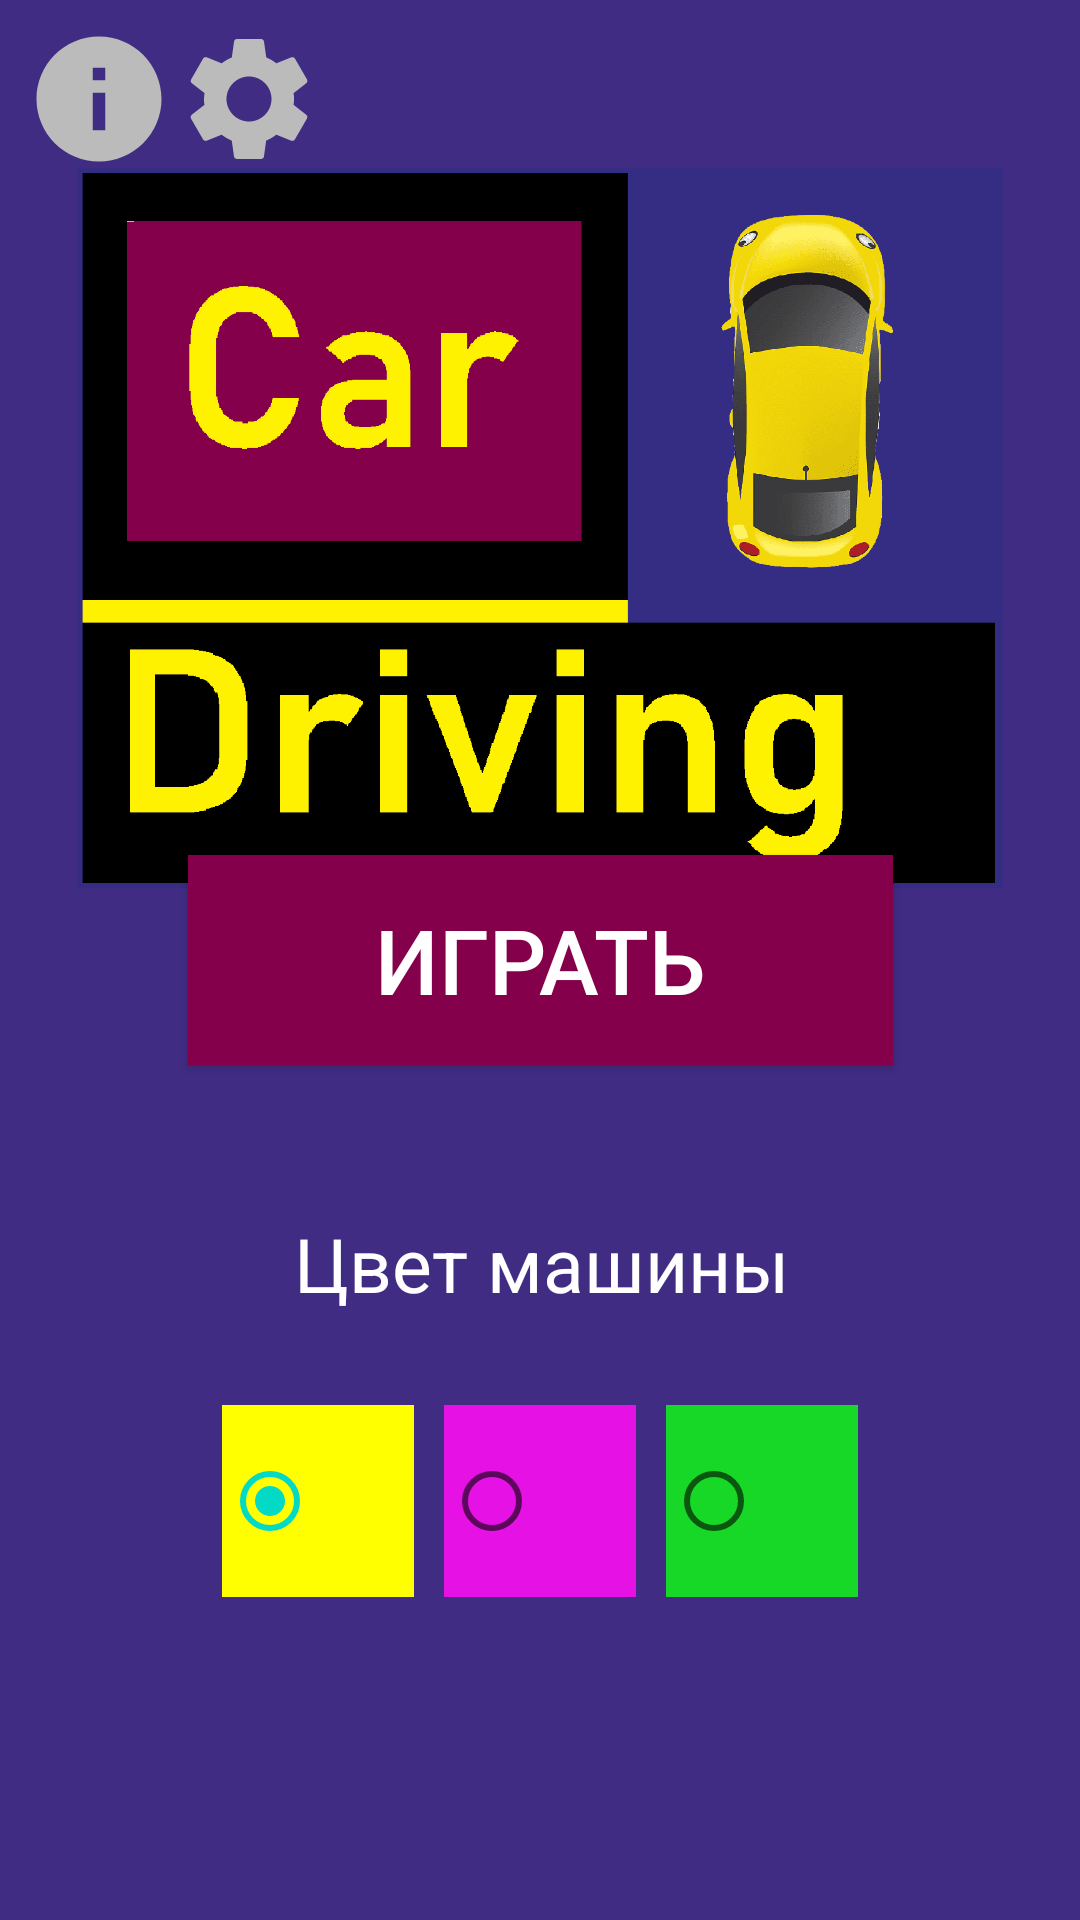

Android layout source for this screen:
<!-- AndroidManifest.xml: activity theme AppTheme.NoActionBar -->
<!-- res/layout/start.xml -->
<?xml version="1.0" encoding="utf-8"?>
<androidx.constraintlayout.widget.ConstraintLayout xmlns:android="http://schemas.android.com/apk/res/android"
    xmlns:app="http://schemas.android.com/apk/res-auto"
    xmlns:tools="http://schemas.android.com/tools"
    android:layout_width="match_parent"
    android:layout_height="match_parent"
    android:id="@+id/layo1"
    style="@style/MyStyleBackground"
    android:orientation="vertical">

    <ImageView
        android:id="@+id/imageView2"
        android:layout_width="0dp"
        android:layout_height="240dp"
        app:layout_constraintBottom_toBottomOf="parent"
        app:layout_constraintEnd_toEndOf="parent"
        app:layout_constraintStart_toStartOf="parent"
        app:layout_constraintTop_toTopOf="parent"
        app:layout_constraintVertical_bias="0.13999999"
        app:srcCompat="@drawable/image2" />

    <Button
        android:id="@+id/start_button"
        style="@style/MyStyleButton"
        android:layout_width="235dp"
        android:layout_height="70dp"
        android:elevation="1dp"
        android:text="@string/play"
        android:textSize="30dp"
        app:layout_constraintBottom_toBottomOf="parent"
        app:layout_constraintEnd_toEndOf="parent"
        app:layout_constraintStart_toStartOf="parent"
        app:layout_constraintTop_toTopOf="parent" />
    <TextView
            android:gravity="center"
            android:text="@string/car_colour"
            style="@style/textStandart"
            android:textColor="#ffffff"
            android:layout_width="361dp"
            android:layout_height="39dp" android:id="@+id/textView"
            app:layout_constraintStart_toStartOf="parent" app:layout_constraintEnd_toEndOf="parent"
            app:layout_constraintTop_toBottomOf="@+id/start_button"
            app:layout_constraintBottom_toBottomOf="parent"
            app:layout_constraintVertical_bias="0.19"/>

    <Button
        android:id="@+id/info"
        style="@style/MyStyleInfoButton"
        android:layout_width="50dp"
        android:layout_height="50dp"
        android:layout_marginStart="8dp"
        android:layout_marginLeft="8dp"
        android:layout_marginTop="8dp"
        app:layout_constraintBottom_toBottomOf="parent"
        app:layout_constraintEnd_toEndOf="parent"
        app:layout_constraintHorizontal_bias="0.0"
        app:layout_constraintStart_toStartOf="parent"
        app:layout_constraintTop_toTopOf="parent"
        app:layout_constraintVertical_bias="0.0" />


    <RadioGroup
        android:elevation="1dp"
        android:id="@+id/radio_group"
        android:layout_width="222dp"
        android:layout_height="74dp"
        android:orientation="horizontal"
        app:layout_constraintBottom_toBottomOf="parent"
        app:layout_constraintEnd_toEndOf="parent"
        app:layout_constraintStart_toStartOf="parent"
        app:layout_constraintTop_toBottomOf="@+id/textView"
        app:layout_constraintVertical_bias="0.18">

        <RadioButton
            android:layout_margin="5dp"
            android:id="@+id/rb1"
            android:layout_width="64dp"
            android:layout_height="match_parent"
            android:background="#FFFF00"
            android:checked="true" />

        <RadioButton
            android:layout_margin="5dp"
            android:id="@+id/rb2"
            android:layout_width="64dp"
            android:layout_height="match_parent"
            android:background="#e611e4" />

        <RadioButton
            android:layout_margin="5dp"
            android:id="@+id/rb3"
            android:layout_width="64dp"
            android:layout_height="match_parent"
            android:background="#18d827" />
    </RadioGroup>


    <LinearLayout
        android:id="@+id/myfragmentcontainer"
        android:layout_width="match_parent"
        android:layout_height="match_parent"
        android:layout_marginStart="5dp"
        android:layout_marginLeft="5dp"
        android:layout_marginTop="120dp"
        android:layout_marginEnd="5dp"
        android:layout_marginRight="5dp"
        android:layout_marginBottom="200dp"
        android:alpha="1"
        android:elevation="2dp"
        android:orientation="vertical"
        app:layout_constraintBottom_toBottomOf="parent"
        app:layout_constraintEnd_toEndOf="parent"
        app:layout_constraintStart_toStartOf="parent"
        app:layout_constraintTop_toTopOf="parent" >


    </LinearLayout>

    <Button
        android:id="@+id/settings_button"
        style="@style/MyStyleSettingButton"
        android:layout_width="50dp"
        android:layout_height="50dp"
        app:layout_constraintBottom_toBottomOf="@+id/info"
        app:layout_constraintEnd_toEndOf="parent"
        app:layout_constraintHorizontal_bias="0.0"
        app:layout_constraintStart_toEndOf="@+id/info"

        app:layout_constraintTop_toTopOf="@+id/info" />


</androidx.constraintlayout.widget.ConstraintLayout>
<!-- resources referenced by this layout -->
<resources>
  <!-- drawable image2: png bitmap (drawable, 75741 bytes) -->
  <string name="car_colour">Цвет машины</string>
  <string name="play">Играть</string>
  <style name="MyStyleBackground">
          <item name="android:background">#412C84</item>
      </style>
  <style name="MyStyleButton">
          <item name="android:background">#85004B</item>
          <item name="android:textColor">#FFFFFF</item>
      </style>
  <style name="MyStyleInfoButton">
          <item name="android:background">@drawable/ic_baseline_info_24</item>
      </style>
  <style name="MyStyleSettingButton">
          <item name="android:background">@drawable/ic_baseline_settings_24</item>
      </style>
  <style name="textStandart">
          <item name="android:textColor">#FFFFFF</item>
          <item name="android:textSize">25dp</item>
      </style>
  <style name="AppTheme.NoActionBar">
          <item name="windowActionBar">false</item>
          <item name="windowNoTitle">true</item>
      </style>
  <!-- drawable ic_baseline_info_24 (drawable) -->
  <vector xmlns:android="http://schemas.android.com/apk/res/android"
      android:width="24dp"
      android:height="24dp"
      android:viewportWidth="24"
      android:viewportHeight="24"
      android:tint="#BBBBBB">
    <path
        android:fillColor="@android:color/white"
        android:pathData="M12,2C6.48,2 2,6.48 2,12s4.48,10 10,10 10,-4.48 10,-10S17.52,2 12,2zM13,17h-2v-6h2v6zM13,9h-2L11,7h2v2z" />
  </vector>
  <!-- drawable ic_baseline_settings_24 (drawable) -->
  <vector xmlns:android="http://schemas.android.com/apk/res/android"
      android:width="24dp"
      android:height="24dp"
      android:viewportWidth="24"
      android:viewportHeight="24"
      android:tint="#BBBBBB"
  
      >
  
    <path
        android:fillColor="@android:color/white"
        android:pathData="M19.14,12.94c0.04,-0.3 0.06,-0.61 0.06,-0.94c0,-0.32 -0.02,-0.64 -0.07,-0.94l2.03,-1.58c0.18,-0.14 0.23,-0.41 0.12,-0.61l-1.92,-3.32c-0.12,-0.22 -0.37,-0.29 -0.59,-0.22l-2.39,0.96c-0.5,-0.38 -1.03,-0.7 -1.62,-0.94L14.4,2.81c-0.04,-0.24 -0.24,-0.41 -0.48,-0.41h-3.84c-0.24,0 -0.43,0.17 -0.47,0.41L9.25,5.35C8.66,5.59 8.12,5.92 7.63,6.29L5.24,5.33c-0.22,-0.08 -0.47,0 -0.59,0.22L2.74,8.87C2.62,9.08 2.66,9.34 2.86,9.48l2.03,1.58C4.84,11.36 4.8,11.69 4.8,12s0.02,0.64 0.07,0.94l-2.03,1.58c-0.18,0.14 -0.23,0.41 -0.12,0.61l1.92,3.32c0.12,0.22 0.37,0.29 0.59,0.22l2.39,-0.96c0.5,0.38 1.03,0.7 1.62,0.94l0.36,2.54c0.05,0.24 0.24,0.41 0.48,0.41h3.84c0.24,0 0.44,-0.17 0.47,-0.41l0.36,-2.54c0.59,-0.24 1.13,-0.56 1.62,-0.94l2.39,0.96c0.22,0.08 0.47,0 0.59,-0.22l1.92,-3.32c0.12,-0.22 0.07,-0.47 -0.12,-0.61L19.14,12.94zM12,15.6c-1.98,0 -3.6,-1.62 -3.6,-3.6s1.62,-3.6 3.6,-3.6s3.6,1.62 3.6,3.6S13.98,15.6 12,15.6z"/>
  </vector>
</resources>
